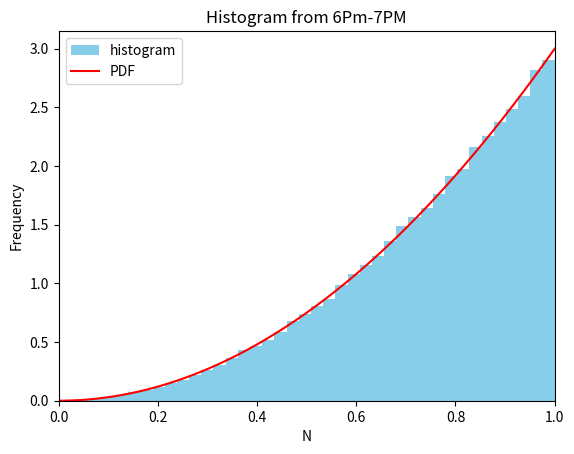

The matplotlib source for this figure:
import numpy as np 
import math
import statistics
import random
import matplotlib.pyplot as plt
import scipy.integrate as integrate

def f_t(t): # pdf 
    if t<0:
        return 0
    if t>1:
        return 1
    else: 
        return 3*t**2
    
N=10**5 # n number of trials 
T_vals=[]
for k in range(N): # running 10**4
    Moe=np.random.uniform(0,1)#friend 1- randomly distrubted from 0 to 1
    Agnes=np.random.uniform(0,1)#friend 2-randomly distrubted from 0 to 1
    Dorothy=np.random.uniform(0,1)#friend 3-randomly distrubted from 0 to 1
    T=max(Moe,Agnes,Dorothy) # we get the max, s.t we know when the last friend arrives
    T_vals.append(T)

x_vals=np.linspace(0,1,1000)# x values go from 0 to 1 hour
y_vals=[]
for k in range(len(x_vals)):
   y_vals.append(f_t(x_vals[k]))#appending f(t) values into an array
    
plt.hist(T_vals,bins=40,density=True,color='skyblue',label="histogram") # creating histogram of 
plt.plot(x_vals,y_vals,color="red",label="PDF")
plt.xlim(0,1)
plt.xlabel("N")
plt.ylabel("Frequency")
plt.title("Histogram from 6Pm-7PM")
plt.legend()
plt.show()
